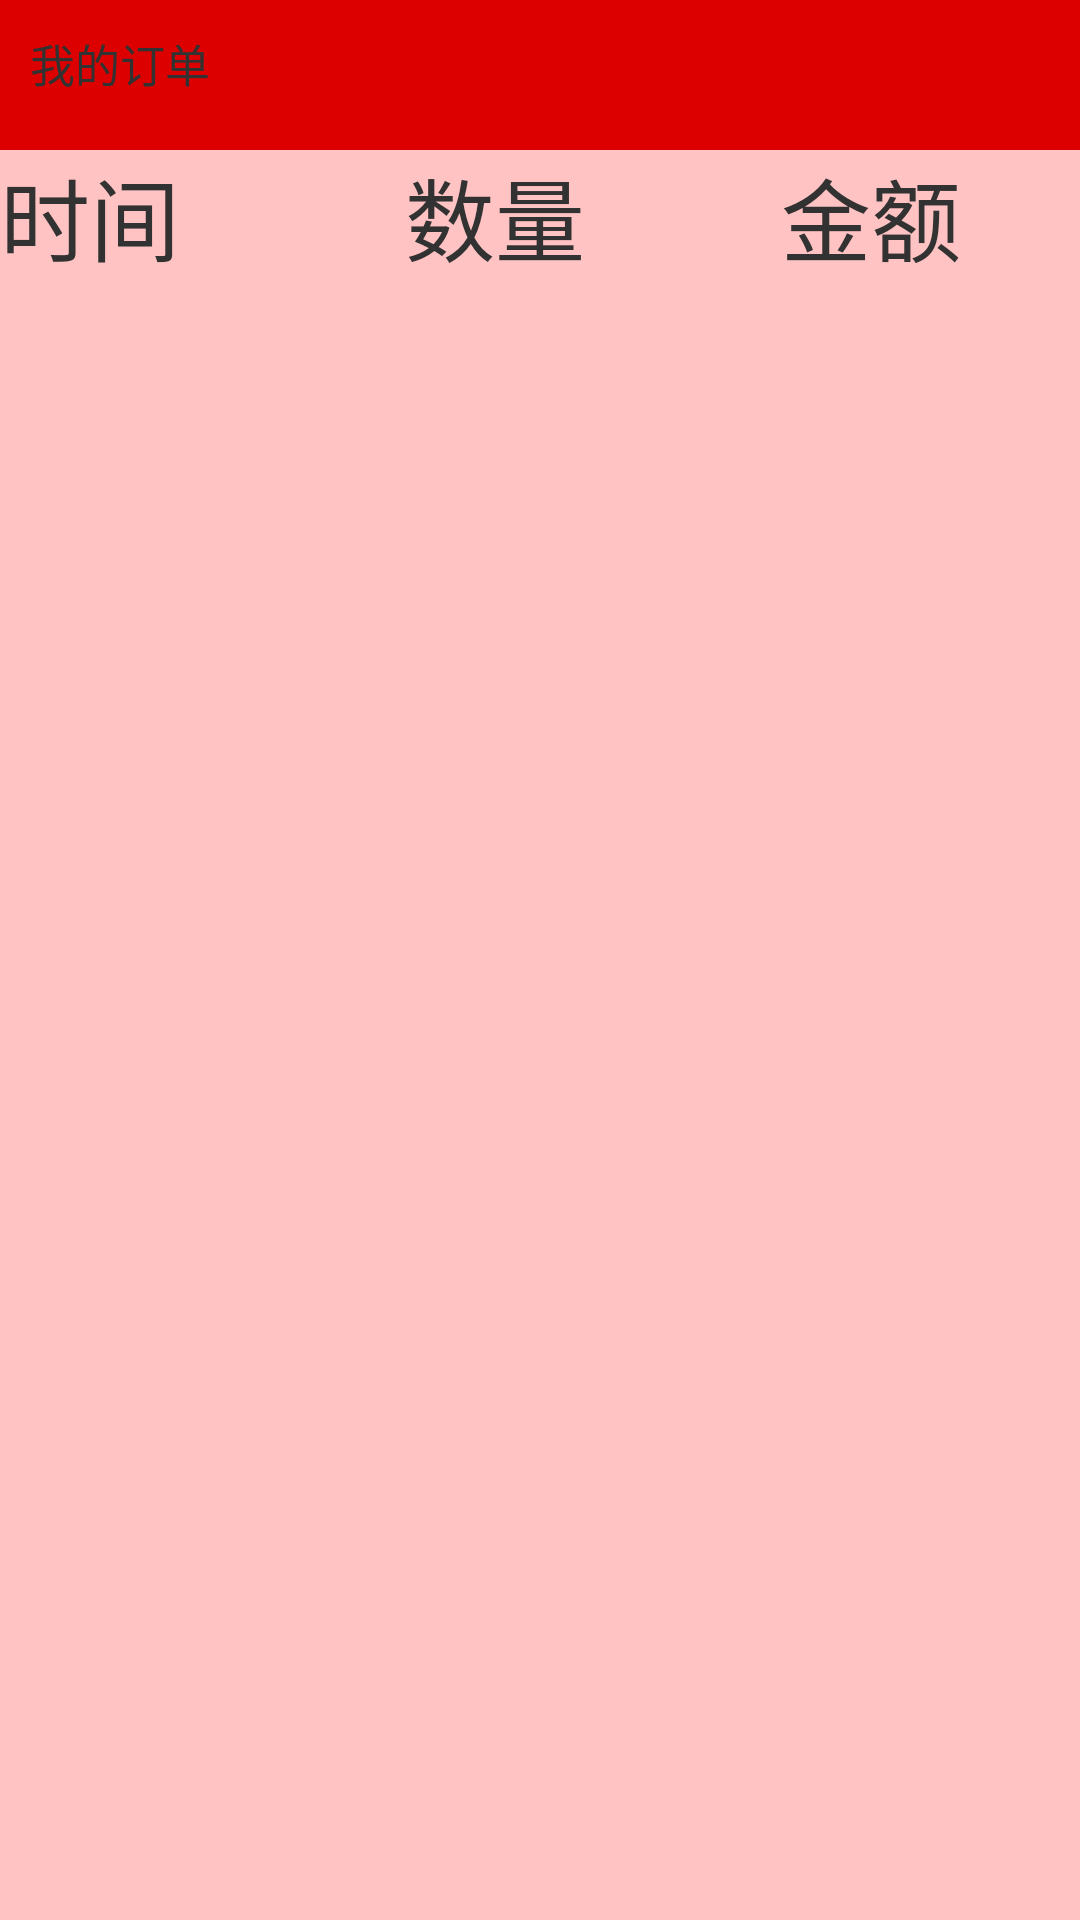

Write the Android layout XML for this screen, with the resource values it uses.
<!-- AndroidManifest.xml: application theme AppTheme -->
<!-- res/layout/my_order.xml -->
<?xml version="1.0" encoding="UTF-8"?>
<RelativeLayout xmlns:android="http://schemas.android.com/apk/res/android"
    android:id="@+id/empty_cart_view"
    android:layout_width="fill_parent"
    android:layout_height="fill_parent"
    android:background="#ffffc3c3"
     >

    <RelativeLayout
        android:id="@+id/top_relative"
        android:layout_width="fill_parent"
        android:layout_height="50.0dip" >

        <ImageView
            android:id="@+id/titleBg"
            android:layout_width="fill_parent"
            android:layout_height="fill_parent"
            android:background="#dd0000" />

        <ImageView
            android:id="@+id/progressImage"
            android:layout_width="0.0dip"
            android:layout_height="fill_parent"
            android:background="@drawable/title_bg"
            android:visibility="gone" />



        <TextView
            android:id="@+id/titleText"
            android:layout_width="500dp"
            android:layout_height="match_parent"
            android:layout_centerVertical="true"
            android:padding="10.0dip"
            android:singleLine="true"
            android:text="我的订单"
            android:textSize="15dp" />

    </RelativeLayout>
    
<LinearLayout
    android:id="@+id/first" 
    android:layout_below="@+id/top_relative"
    android:layout_width="fill_parent"
    android:layout_height="50dip"
    android:orientation="horizontal">
    
  <TextView
         	android:textSize="30sp"
            android:layout_width="wrap_content"
            android:layout_height="wrap_content"
            android:layout_weight="0.63"
            android:text="时间" />

        <TextView
           android:textSize="30sp"
            android:layout_width="wrap_content"
            android:layout_height="wrap_content"
            android:layout_weight="0.55"
            android:text="数量" />

        <TextView
      		 android:textSize="30sp"
            android:layout_width="wrap_content"
            android:layout_height="wrap_content"
            android:layout_weight="0.33"
            android:text="金额" />
    
    
</LinearLayout>

    <ListView
        android:id="@+id/listView1"
        android:layout_width="match_parent"
        android:layout_height="wrap_content"
        android:layout_alignParentLeft="true"
        android:layout_below="@+id/first"
        >
    </ListView>

</RelativeLayout>
<!-- resources referenced by this layout -->
<resources>
  <style name="AppTheme" parent="AppBaseTheme">
          <item name="android:windowNoTitle">true</item>  
          
      </style>
  <style name="AppBaseTheme" parent="android:Theme.Light">
          
      </style>
</resources>
